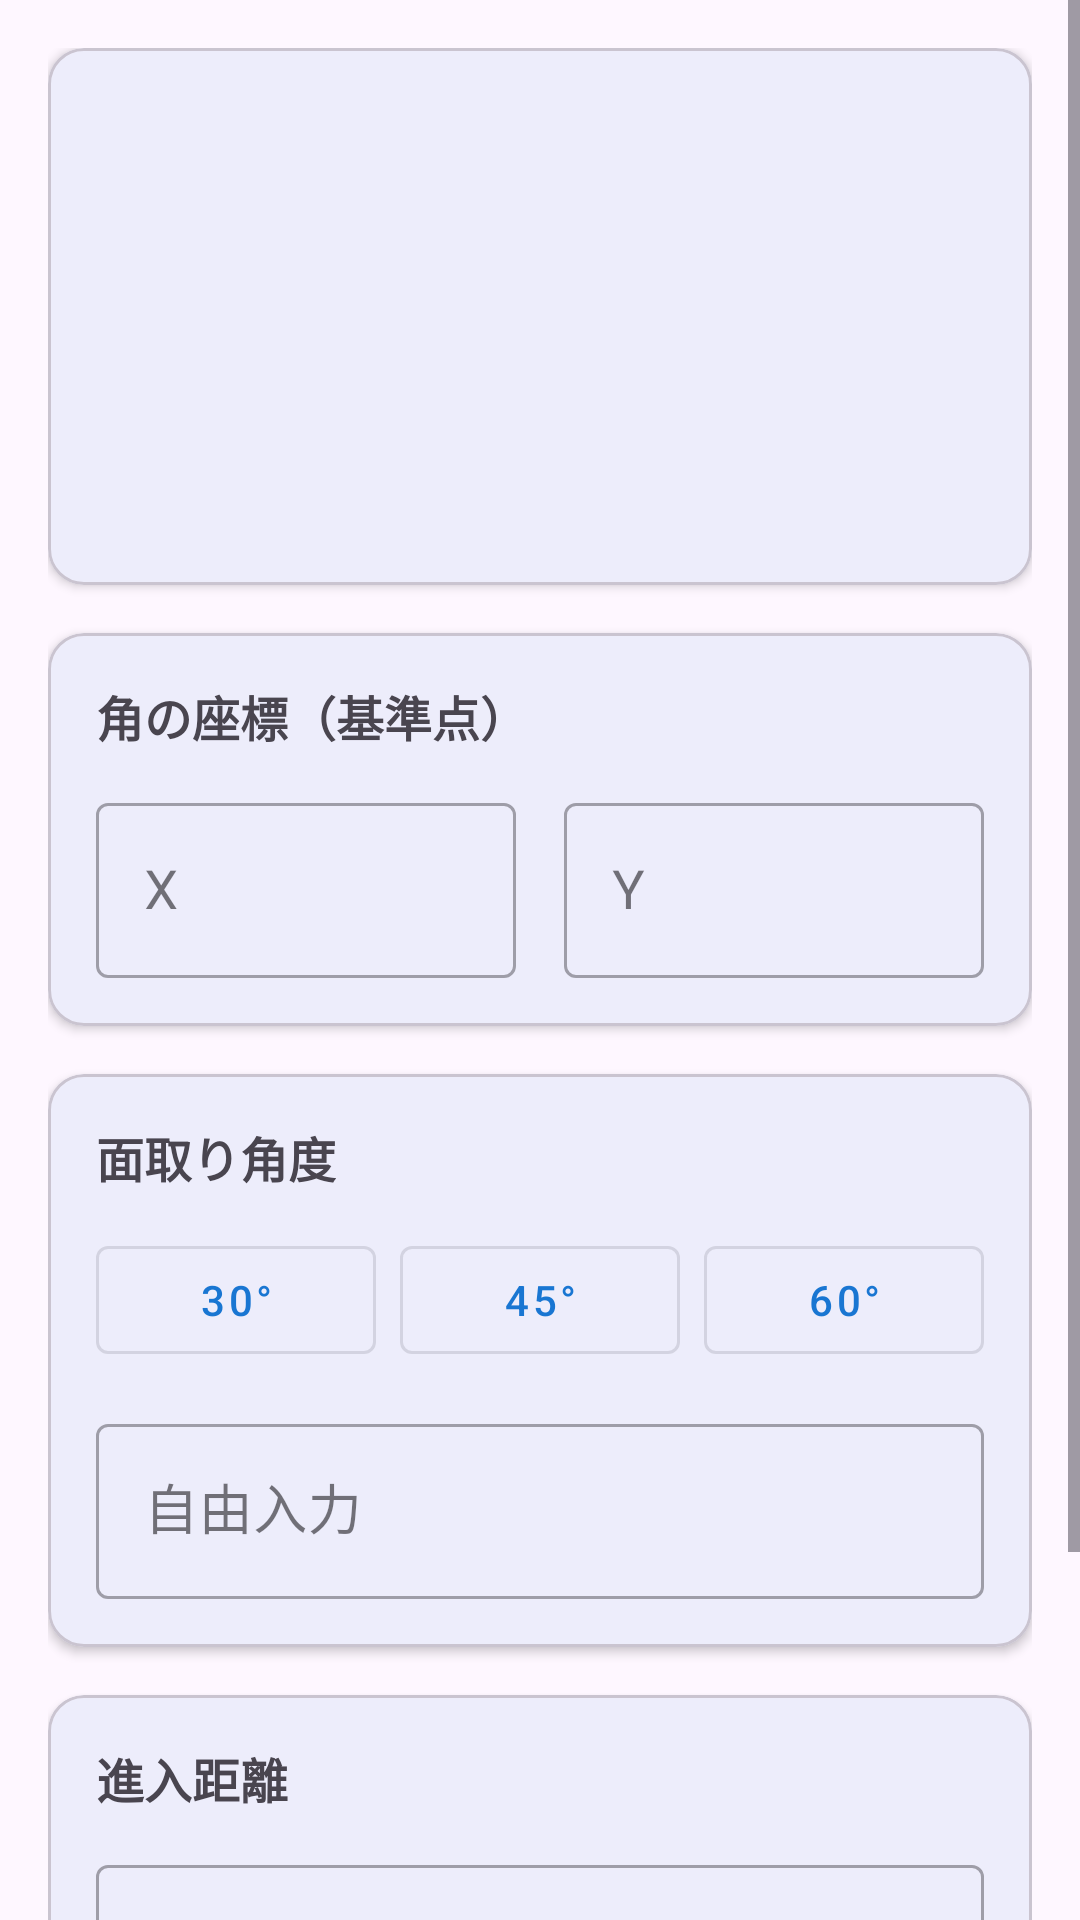

Produce the Android XML layout that renders to this screen, including the resource entries it uses.
<!-- AndroidManifest.xml: application theme Theme.CoordinateCalculator -->
<!-- res/layout/fragment_parameter_input.xml -->
<?xml version="1.0" encoding="utf-8"?>
<ScrollView xmlns:android="http://schemas.android.com/apk/res/android"
    xmlns:app="http://schemas.android.com/apk/res-auto"
    android:layout_width="match_parent"
    android:layout_height="match_parent"
    android:fillViewport="true">

    <LinearLayout
        android:layout_width="match_parent"
        android:layout_height="wrap_content"
        android:orientation="vertical"
        android:padding="16dp">

        
        <com.google.android.material.card.MaterialCardView
            android:layout_width="match_parent"
            android:layout_height="wrap_content"
            android:layout_marginBottom="16dp"
            app:cardCornerRadius="12dp"
            app:cardElevation="2dp">

            <LinearLayout
                android:layout_width="match_parent"
                android:layout_height="wrap_content"
                android:orientation="vertical"
                android:gravity="center"
                android:padding="16dp">

                <ImageView
                    android:id="@+id/directionImage"
                    android:layout_width="120dp"
                    android:layout_height="120dp"
                    android:contentDescription="@null" />

                <TextView
                    android:id="@+id/directionLabel"
                    android:layout_width="wrap_content"
                    android:layout_height="wrap_content"
                    android:textSize="14sp"
                    android:textColor="@color/text_secondary"
                    android:layout_marginTop="8dp" />

            </LinearLayout>

        </com.google.android.material.card.MaterialCardView>

        
        <com.google.android.material.card.MaterialCardView
            android:layout_width="match_parent"
            android:layout_height="wrap_content"
            android:layout_marginBottom="16dp"
            app:cardCornerRadius="12dp"
            app:cardElevation="2dp">

            <LinearLayout
                android:layout_width="match_parent"
                android:layout_height="wrap_content"
                android:orientation="vertical"
                android:padding="16dp">

                <TextView
                    android:layout_width="wrap_content"
                    android:layout_height="wrap_content"
                    android:text="@string/input_corner_coordinate"
                    android:textSize="16sp"
                    android:textStyle="bold"
                    android:layout_marginBottom="12dp" />

                <LinearLayout
                    android:layout_width="match_parent"
                    android:layout_height="wrap_content"
                    android:orientation="horizontal">

                    <com.google.android.material.textfield.TextInputLayout
                        android:layout_width="0dp"
                        android:layout_height="wrap_content"
                        android:layout_weight="1"
                        android:layout_marginEnd="8dp"
                        android:hint="X"
                        style="@style/Widget.MaterialComponents.TextInputLayout.OutlinedBox">

                        <com.google.android.material.textfield.TextInputEditText
                            android:id="@+id/inputCornerX"
                            android:layout_width="match_parent"
                            android:layout_height="wrap_content"
                            android:inputType="numberDecimal|numberSigned"
                            android:textSize="18sp" />

                    </com.google.android.material.textfield.TextInputLayout>

                    <com.google.android.material.textfield.TextInputLayout
                        android:layout_width="0dp"
                        android:layout_height="wrap_content"
                        android:layout_weight="1"
                        android:layout_marginStart="8dp"
                        android:hint="Y"
                        style="@style/Widget.MaterialComponents.TextInputLayout.OutlinedBox">

                        <com.google.android.material.textfield.TextInputEditText
                            android:id="@+id/inputCornerY"
                            android:layout_width="match_parent"
                            android:layout_height="wrap_content"
                            android:inputType="numberDecimal|numberSigned"
                            android:textSize="18sp" />

                    </com.google.android.material.textfield.TextInputLayout>

                </LinearLayout>

            </LinearLayout>

        </com.google.android.material.card.MaterialCardView>

        
        <com.google.android.material.card.MaterialCardView
            android:layout_width="match_parent"
            android:layout_height="wrap_content"
            android:layout_marginBottom="16dp"
            app:cardCornerRadius="12dp"
            app:cardElevation="2dp">

            <LinearLayout
                android:layout_width="match_parent"
                android:layout_height="wrap_content"
                android:orientation="vertical"
                android:padding="16dp">

                <TextView
                    android:layout_width="wrap_content"
                    android:layout_height="wrap_content"
                    android:text="@string/input_chamfer_angle"
                    android:textSize="16sp"
                    android:textStyle="bold"
                    android:layout_marginBottom="12dp" />

                
                <LinearLayout
                    android:layout_width="match_parent"
                    android:layout_height="wrap_content"
                    android:orientation="horizontal"
                    android:layout_marginBottom="12dp">

                    <com.google.android.material.button.MaterialButton
                        android:id="@+id/btnAngle30"
                        android:layout_width="0dp"
                        android:layout_height="wrap_content"
                        android:layout_weight="1"
                        android:layout_marginEnd="4dp"
                        android:text="30°"
                        style="@style/Widget.MaterialComponents.Button.OutlinedButton" />

                    <com.google.android.material.button.MaterialButton
                        android:id="@+id/btnAngle45"
                        android:layout_width="0dp"
                        android:layout_height="wrap_content"
                        android:layout_weight="1"
                        android:layout_marginHorizontal="4dp"
                        android:text="45°"
                        style="@style/Widget.MaterialComponents.Button.OutlinedButton" />

                    <com.google.android.material.button.MaterialButton
                        android:id="@+id/btnAngle60"
                        android:layout_width="0dp"
                        android:layout_height="wrap_content"
                        android:layout_weight="1"
                        android:layout_marginStart="4dp"
                        android:text="60°"
                        style="@style/Widget.MaterialComponents.Button.OutlinedButton" />

                </LinearLayout>

                
                <com.google.android.material.textfield.TextInputLayout
                    android:layout_width="match_parent"
                    android:layout_height="wrap_content"
                    android:hint="@string/input_angle_custom"
                    app:suffixText="°"
                    style="@style/Widget.MaterialComponents.TextInputLayout.OutlinedBox">

                    <com.google.android.material.textfield.TextInputEditText
                        android:id="@+id/inputAngle"
                        android:layout_width="match_parent"
                        android:layout_height="wrap_content"
                        android:inputType="numberDecimal"
                        android:textSize="18sp" />

                </com.google.android.material.textfield.TextInputLayout>

            </LinearLayout>

        </com.google.android.material.card.MaterialCardView>

        
        <com.google.android.material.card.MaterialCardView
            android:layout_width="match_parent"
            android:layout_height="wrap_content"
            android:layout_marginBottom="24dp"
            app:cardCornerRadius="12dp"
            app:cardElevation="2dp">

            <LinearLayout
                android:layout_width="match_parent"
                android:layout_height="wrap_content"
                android:orientation="vertical"
                android:padding="16dp">

                <TextView
                    android:layout_width="wrap_content"
                    android:layout_height="wrap_content"
                    android:text="@string/input_approach_distance"
                    android:textSize="16sp"
                    android:textStyle="bold"
                    android:layout_marginBottom="12dp" />

                <com.google.android.material.textfield.TextInputLayout
                    android:layout_width="match_parent"
                    android:layout_height="wrap_content"
                    app:suffixText="mm"
                    style="@style/Widget.MaterialComponents.TextInputLayout.OutlinedBox">

                    <com.google.android.material.textfield.TextInputEditText
                        android:id="@+id/inputApproachDistance"
                        android:layout_width="match_parent"
                        android:layout_height="wrap_content"
                        android:inputType="numberDecimal"
                        android:text="2"
                        android:textSize="18sp" />

                </com.google.android.material.textfield.TextInputLayout>

            </LinearLayout>

        </com.google.android.material.card.MaterialCardView>

        
        <com.google.android.material.button.MaterialButton
            android:id="@+id/btnCalculate"
            android:layout_width="match_parent"
            android:layout_height="56dp"
            android:text="@string/btn_calculate"
            android:textSize="18sp" />

    </LinearLayout>

</ScrollView>
<!-- resources referenced by this layout -->
<resources>
  <color name="text_secondary">#757575</color>
  <string name="btn_calculate">計算する</string>
  <string name="input_angle_custom">自由入力</string>
  <string name="input_approach_distance">進入距離</string>
  <string name="input_chamfer_angle">面取り角度</string>
  <string name="input_corner_coordinate">角の座標（基準点）</string>
  <style name="Theme.CoordinateCalculator" parent="Theme.Material3.Light.NoActionBar">
          <item name="colorPrimary">@color/primary</item>
          <item name="colorPrimaryDark">@color/primary_dark</item>
          <item name="colorAccent">@color/accent</item>
          <item name="android:statusBarColor">@color/primary_dark</item>
      </style>
  <color name="primary">#1976D2</color>
  <color name="primary_dark">#1565C0</color>
  <color name="accent">#FF5722</color>
</resources>
